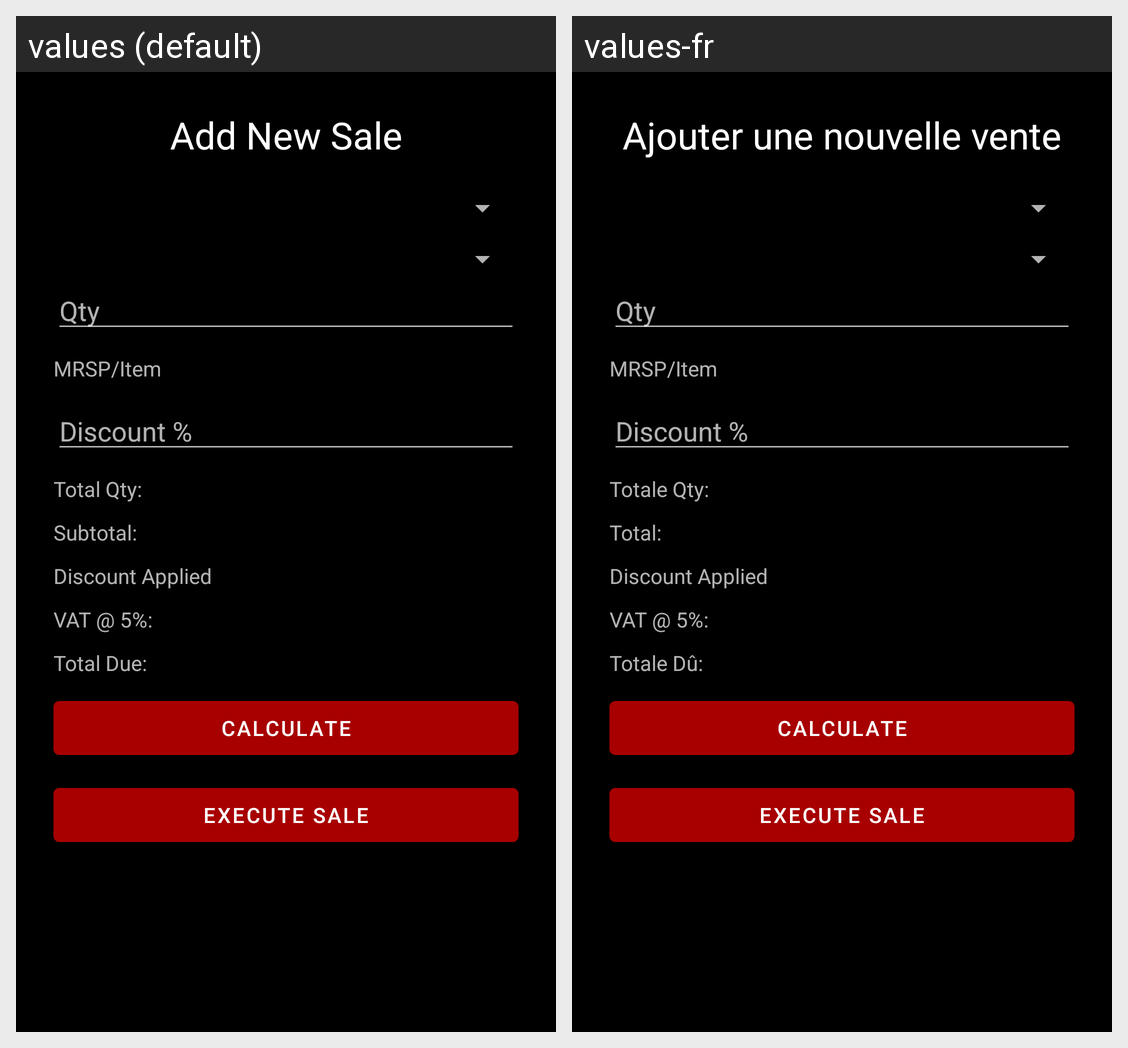

Locale-by-locale string values for the Android screen shown in this grid:
Android screen res/layout/add_new_sale_activity.xml rendered under 2 locales, left to right: values (default), values-fr. Device: Nexus 5 (rendered at 1080×1920; each locale shown at half size, 540×960, under a caption strip naming it); theme AppTheme.
Strings drawn on this screen, with the default value and each locale's value (text and hints the layout hard-codes, and strings that could not be matched under every locale, appear in the picture but are not listed):

addNewSale
  values: Add New Sale
  values-fr: Ajouter une nouvelle vente

totalQty
  values: Total Qty:
  values-fr: Totale Qty:

subtotal
  values: Subtotal:
  values-fr: Total:

vat
  values: VAT @ 5%:
  values-fr: VAT @ 5%:

totalDue
  values: Total Due:
  values-fr: Totale Dû:
